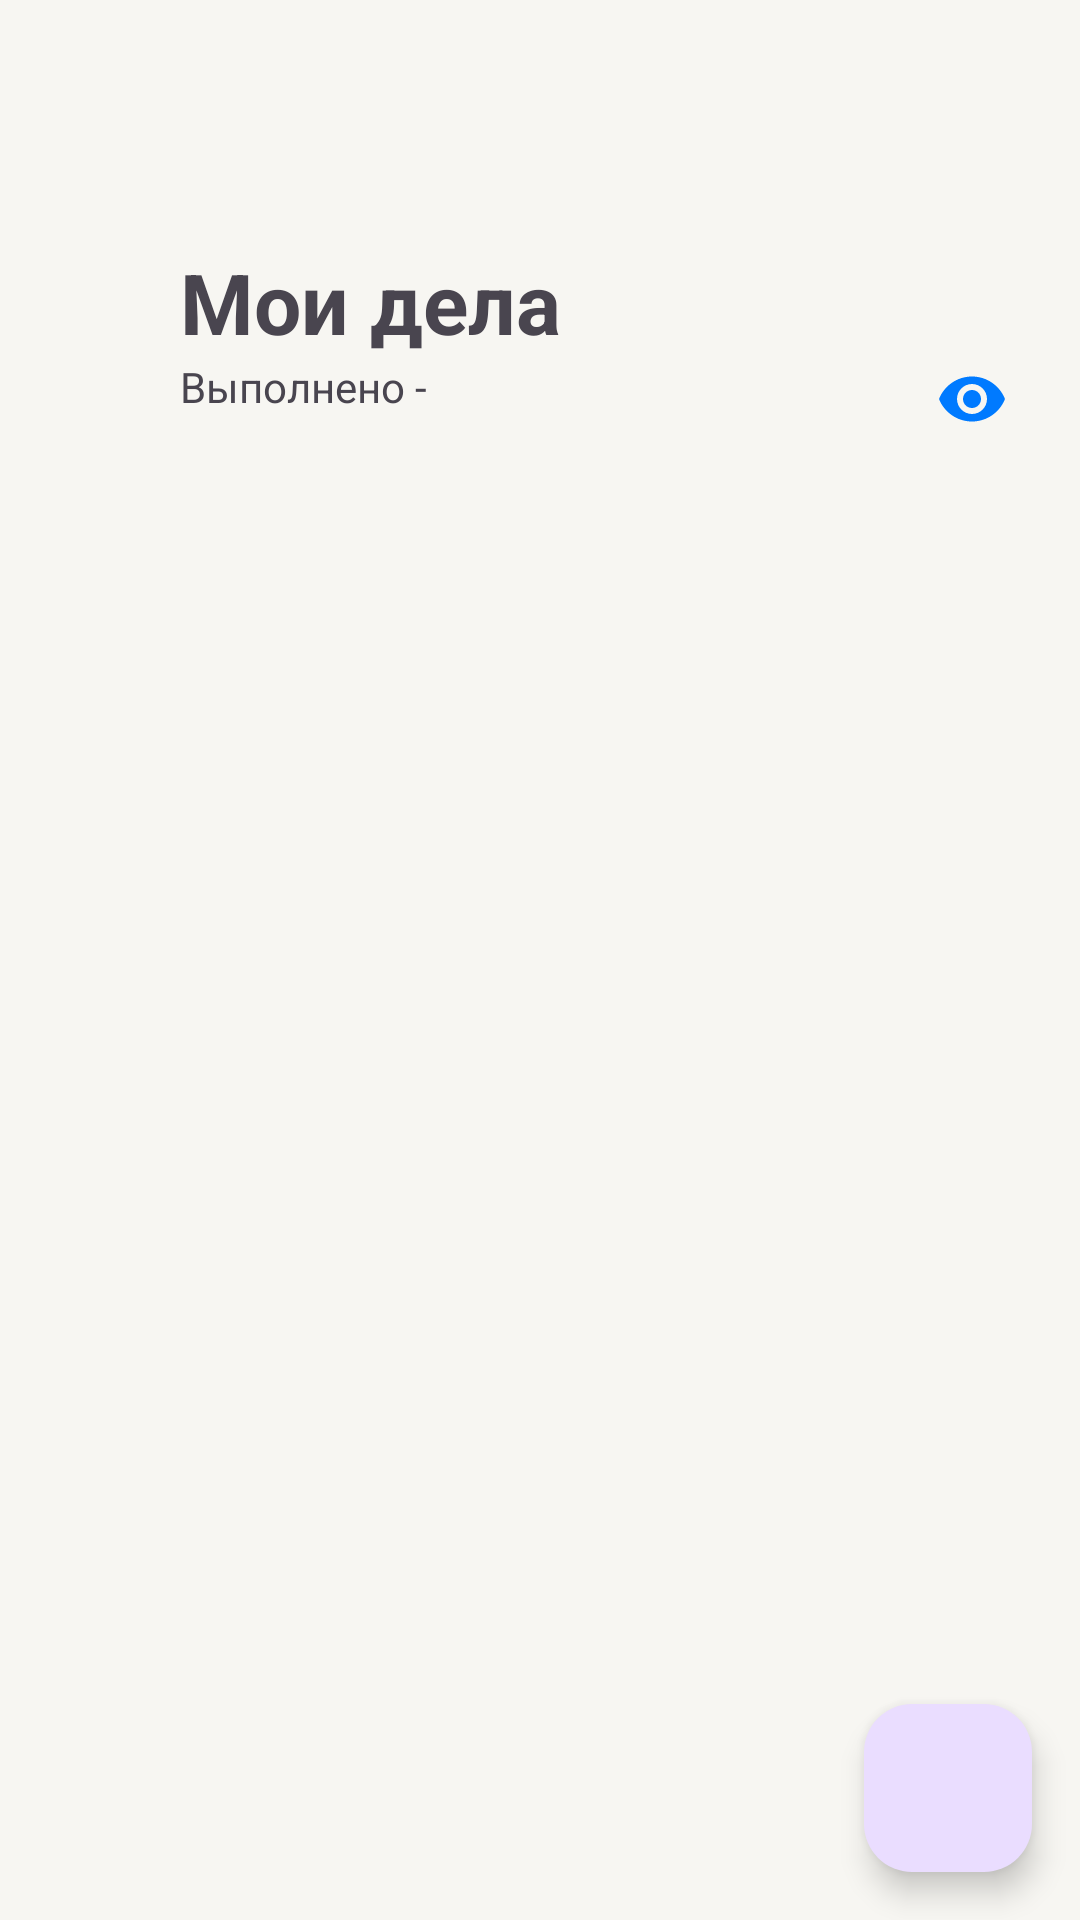

Reconstruct the res/layout file that produces this screen, plus the resources it refers to.
<!-- AndroidManifest.xml: application theme Theme.YandexDZ -->
<!-- res/layout/activity_main.xml -->
<?xml version="1.0" encoding="utf-8"?>
<androidx.constraintlayout.widget.ConstraintLayout xmlns:android="http://schemas.android.com/apk/res/android"
    xmlns:app="http://schemas.android.com/apk/res-auto"
    xmlns:tools="http://schemas.android.com/tools"
    android:layout_width="match_parent"
    android:layout_height="match_parent"
    android:background="@color/background"
    tools:context=".MainActivity">

    <TextView
        android:id="@+id/myToDo"
        android:layout_width="wrap_content"
        android:layout_height="wrap_content"
        android:text="Мои дела"
        android:textSize="28sp"
        android:textStyle="bold"
        android:layout_marginStart="60dp"
        android:layout_marginTop="82dp"
        app:layout_constraintStart_toStartOf="parent"
        app:layout_constraintTop_toTopOf="parent" />

    <TextView
        android:id="@+id/done"
        android:layout_width="wrap_content"
        android:layout_height="wrap_content"
        android:text="Выполнено - "
        android:layout_marginStart="60dp"
        app:layout_constraintStart_toStartOf="parent"
        app:layout_constraintTop_toBottomOf="@id/myToDo" />

    <androidx.recyclerview.widget.RecyclerView
        android:id="@+id/recyclerView"
        android:layout_width="match_parent"
        android:layout_height="wrap_content"
        android:layout_marginTop="16dp"
        android:layout_marginHorizontal="8dp"
        android:background="@drawable/rect_bacground"
        android:backgroundTint="@color/white"
        android:elevation="2dp"
        app:layout_constraintStart_toStartOf="parent"
        app:layout_constraintTop_toBottomOf="@id/done"
        tools:listitem="@layout/recycler_item"/>

    <ImageButton
        android:id="@+id/visibility_btn"
        android:layout_width="wrap_content"
        android:layout_height="wrap_content"
        android:src="@drawable/visibility"
        android:background="#0000000"
        android:layout_marginEnd="24dp"
        android:layout_marginBottom="8dp"
        app:layout_constraintTop_toBottomOf="@id/myToDo"
        app:layout_constraintBottom_toTopOf="@id/recyclerView"
        app:layout_constraintEnd_toEndOf="parent"
        />

    <com.google.android.material.floatingactionbutton.FloatingActionButton
        android:layout_width="wrap_content"
        android:layout_height="wrap_content"
        android:layout_margin="16dp"
        app:rippleColor="@color/blue"
        android:src="@drawable/baseline_add_24"
        app:layout_constraintBottom_toBottomOf="parent"
        app:layout_constraintEnd_toEndOf="parent"/>

</androidx.constraintlayout.widget.ConstraintLayout>
<!-- res/layout/recycler_item.xml (included above) -->
<?xml version="1.0" encoding="utf-8"?>
<androidx.constraintlayout.widget.ConstraintLayout xmlns:android="http://schemas.android.com/apk/res/android"
    xmlns:tools="http://schemas.android.com/tools"
    android:layout_width="match_parent"
    android:layout_height="wrap_content"
    xmlns:app="http://schemas.android.com/apk/res-auto">

    <ImageButton
        android:id="@+id/checkbox_btn"
        android:layout_width="wrap_content"
        android:layout_height="wrap_content"
        android:src="@drawable/checkbox"
        android:layout_marginTop="12dp"
        android:layout_marginStart="16dp"
        android:layout_margin="12dp"
        android:background="#0000000"
        app:layout_constraintEnd_toStartOf="@id/priority"
        app:layout_constraintTop_toTopOf="parent"
        app:layout_constraintStart_toStartOf="parent"
        />

    <ImageView
        android:id="@+id/priority"
        android:layout_width="wrap_content"
        android:layout_height="wrap_content"
        android:src="@drawable/priority_no_matter"
        android:layout_marginTop="12dp"
        android:background="#0000000"
        android:visibility="visible"
        app:layout_constraintTop_toTopOf="parent"
        app:layout_constraintStart_toEndOf="@id/checkbox_btn"
        app:layout_constraintEnd_toStartOf="@id/to_do_text"
        />

    <TextView
        android:id="@+id/to_do_text"
        android:layout_width="0dp"
        android:layout_height="wrap_content"
        android:text="Lorem ipsum dolor sit et malesuada fames ac ante ipsum primis in faucibus. Nam ut leo in ex pharetra posuere quis vestibulum augue. Sed hendrerit dolor vel viverra eleifend."
        android:textSize="16sp"
        android:maxLines="3"
        android:ellipsize="end"
        android:layout_marginTop="12dp"
        android:layout_marginEnd="8dp"
        app:layout_constraintTop_toTopOf="parent"
        app:layout_constraintStart_toEndOf="@id/priority"
        app:layout_constraintEnd_toStartOf="@id/info_btn" />

    <TextView
        android:id="@+id/to_do_date"
        android:layout_width="0dp"
        android:layout_height="wrap_content"
        android:text="Дата"
        android:textSize="10sp"
        android:textColor="@color/gray"
        android:maxLines="1"
        android:layout_marginTop="8dp"
        app:layout_constraintTop_toBottomOf="@id/to_do_text"
        app:layout_constraintStart_toEndOf="@id/priority"
        app:layout_constraintEnd_toStartOf="@id/info_btn" />

    <ImageButton
        android:id="@+id/info_btn"
        android:layout_width="wrap_content"
        android:layout_height="wrap_content"
        android:src="@drawable/info"
        android:layout_marginTop="12dp"
        android:layout_marginEnd="16dp"
        android:background="#0000000"
        app:layout_constraintTop_toTopOf="parent"
        app:layout_constraintEnd_toEndOf="parent"
        />

</androidx.constraintlayout.widget.ConstraintLayout>
<!-- resources referenced by this layout -->
<resources>
  <color name="background"> #F7F6F2</color>
  <color name="blue">#007AFF</color>
  <color name="gray">#818181</color>
  <color name="white">#FFFFFFFF</color>
  <!-- drawable checkbox (drawable) -->
  <vector android:alpha="0.2" android:height="24dp" android:tint="#000000"
      android:viewportHeight="24" android:viewportWidth="24"
      android:width="24dp" xmlns:android="http://schemas.android.com/apk/res/android">
      <path android:fillColor="@android:color/white" android:pathData="M19,5v14H5V5h14m0,-2H5c-1.1,0 -2,0.9 -2,2v14c0,1.1 0.9,2 2,2h14c1.1,0 2,-0.9 2,-2V5c0,-1.1 -0.9,-2 -2,-2z"/>
  </vector>
  <!-- drawable info (drawable) -->
  <vector android:alpha="0.3" android:height="24dp" android:tint="#000000"
      android:viewportHeight="24" android:viewportWidth="24"
      android:width="24dp" xmlns:android="http://schemas.android.com/apk/res/android">
      <path android:fillColor="@android:color/white" android:pathData="M11,7h2v2h-2zM11,11h2v6h-2zM12,2C6.48,2 2,6.48 2,12s4.48,10 10,10 10,-4.48 10,-10S17.52,2 12,2zM12,20c-4.41,0 -8,-3.59 -8,-8s3.59,-8 8,-8 8,3.59 8,8 -3.59,8 -8,8z"/>
  </vector>
  <!-- drawable priority_no_matter (drawable) -->
  <vector android:alpha="0.3" android:height="24dp" android:tint="#000000"
      android:viewportHeight="24" android:viewportWidth="24"
      android:width="24dp" xmlns:android="http://schemas.android.com/apk/res/android">
      <path android:fillColor="@android:color/white" android:pathData="M12,4c4.41,0 8,3.59 8,8s-3.59,8 -8,8s-8,-3.59 -8,-8S7.59,4 12,4M12,2C6.48,2 2,6.48 2,12c0,5.52 4.48,10 10,10c5.52,0 10,-4.48 10,-10C22,6.48 17.52,2 12,2L12,2zM13,12l0,-4h-2l0,4H8l4,4l4,-4H13z"/>
  </vector>
  <!-- drawable rect_bacground (drawable) -->
  <?xml version="1.0" encoding="utf-8"?>
  <shape xmlns:android="http://schemas.android.com/apk/res/android"
      android:shape="rectangle">
  
      <solid android:color="#000000" />
      <corners android:topLeftRadius="10dp" android:bottomLeftRadius="10dp" android:topRightRadius="10dp" android:bottomRightRadius="10dp"/>
  </shape>
  <!-- drawable visibility (drawable) -->
  <vector android:height="24dp" android:tint="#007AFF"
      android:viewportHeight="24" android:viewportWidth="24"
      android:width="24dp" xmlns:android="http://schemas.android.com/apk/res/android">
      <path android:fillColor="@android:color/white" android:pathData="M12,4.5C7,4.5 2.73,7.61 1,12c1.73,4.39 6,7.5 11,7.5s9.27,-3.11 11,-7.5c-1.73,-4.39 -6,-7.5 -11,-7.5zM12,17c-2.76,0 -5,-2.24 -5,-5s2.24,-5 5,-5 5,2.24 5,5 -2.24,5 -5,5zM12,9c-1.66,0 -3,1.34 -3,3s1.34,3 3,3 3,-1.34 3,-3 -1.34,-3 -3,-3z"/>
  </vector>
  <style name="Theme.YandexDZ" parent="Base.Theme.YandexDZ" />
  <style name="Base.Theme.YandexDZ" parent="Theme.Material3.DayNight.NoActionBar">
          
          
      </style>
</resources>
